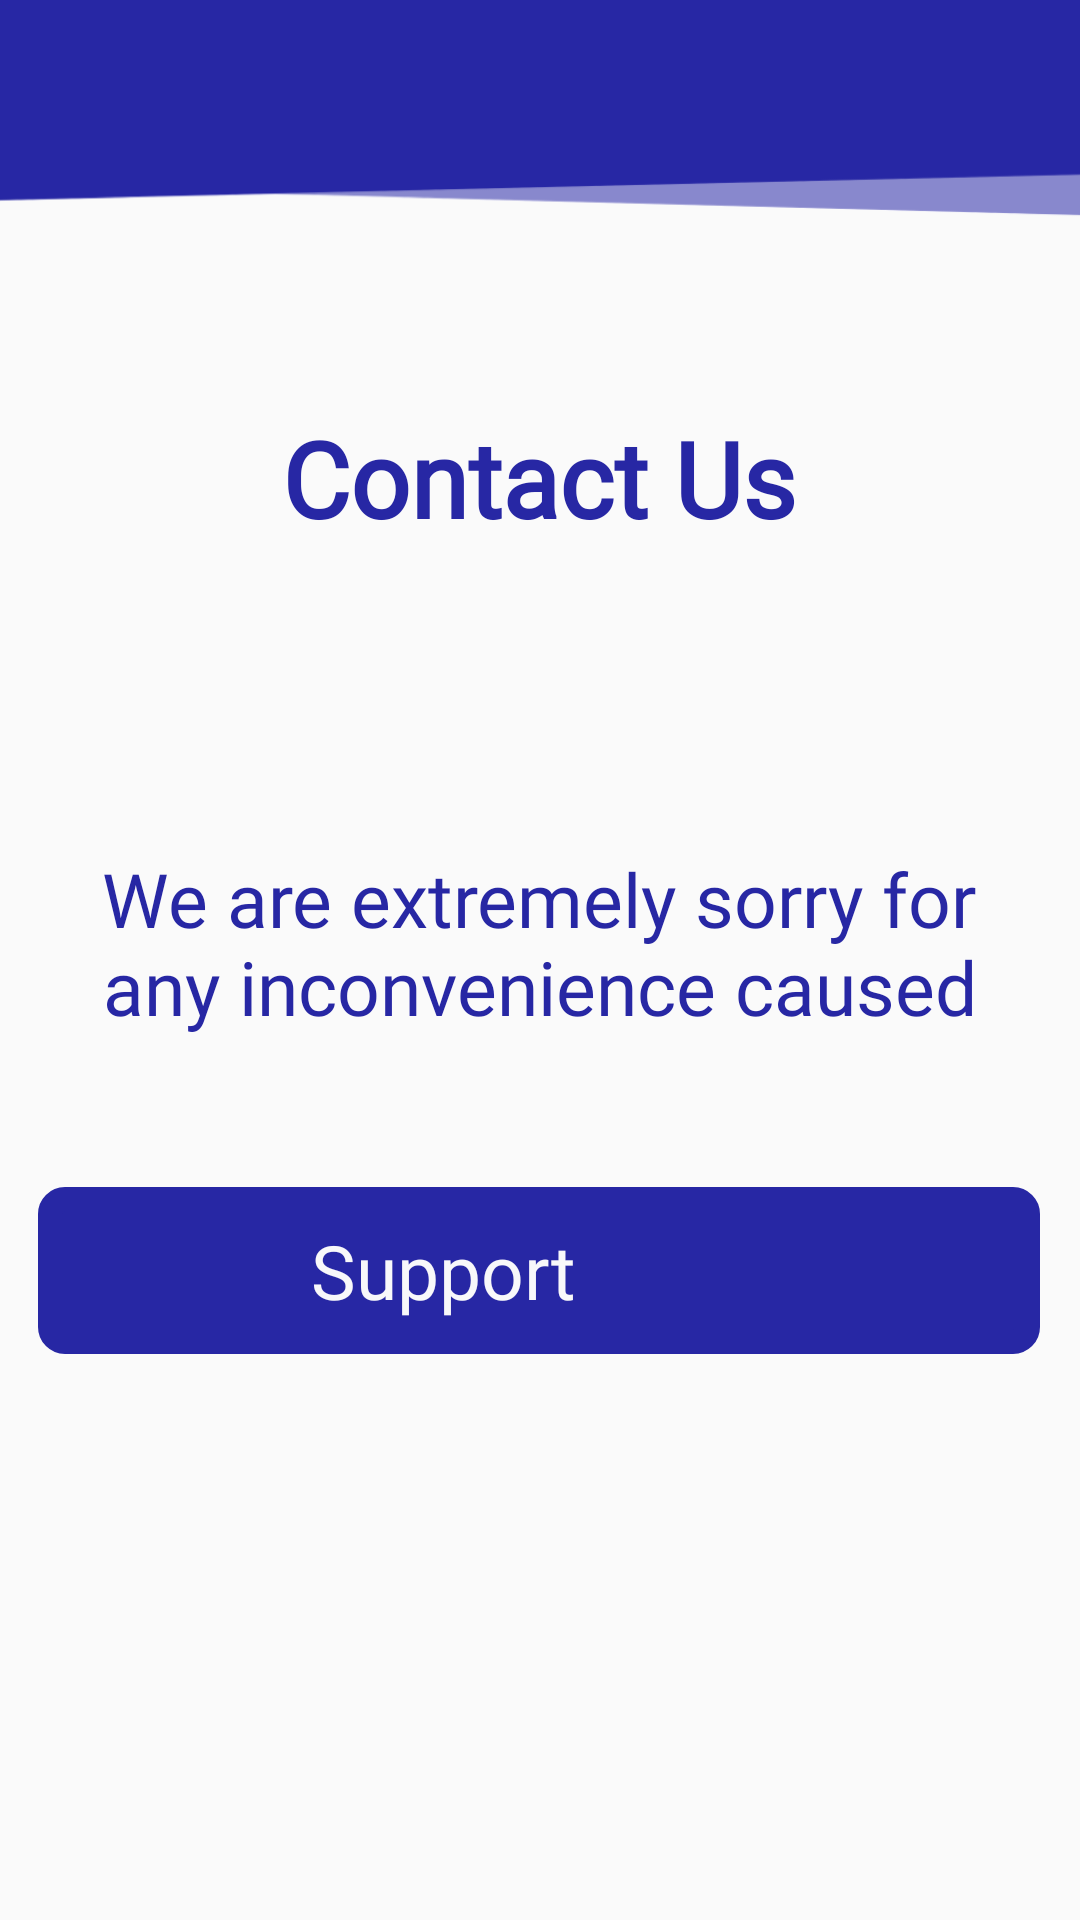

The Android layout XML behind this screen, and the referenced resources:
<!-- AndroidManifest.xml: application theme AppTheme -->
<!-- res/layout/activity_help.xml -->
<?xml version="1.0" encoding="utf-8"?>
<androidx.constraintlayout.widget.ConstraintLayout
    xmlns:android="http://schemas.android.com/apk/res/android"
    xmlns:app="http://schemas.android.com/apk/res-auto"
    xmlns:tools="http://schemas.android.com/tools"
    android:layout_width="match_parent"
    android:layout_height="match_parent">

    <ImageView
        android:id="@+id/imageView2"
        android:layout_width="450dp"
        android:layout_height="80dp"
        android:scaleType="fitXY"
        app:layout_constraintEnd_toEndOf="parent"
        app:layout_constraintHorizontal_bias="0.6"
        app:layout_constraintStart_toStartOf="parent"
        app:layout_constraintTop_toTopOf="parent"
        app:srcCompat="@drawable/backblue" />

    <LinearLayout
        android:layout_width="334dp"
        android:layout_height="400dp"
        android:layout_marginTop="56dp"
        android:orientation="vertical"
        app:layout_constraintEnd_toEndOf="parent"
        app:layout_constraintHorizontal_bias="0.493"
        app:layout_constraintStart_toStartOf="parent"
        app:layout_constraintTop_toBottomOf="@+id/imageView2">


        <TextView
            android:id="@+id/text"
            android:layout_width="match_parent"
            android:layout_height="wrap_content"
            android:layout_marginBottom="100dp"
            android:fontFamily="@font/apercumono"
            android:text="Contact Us"
            android:textAlignment="center"
            android:textAppearance="@style/TextAppearance.AppCompat.Body1"
            android:textColor="#2727A4"
            android:textSize="35sp"
            android:textStyle="bold" />

        <TextView
            android:id="@+id/text2"
            android:layout_width="match_parent"
            android:layout_height="wrap_content"
            android:layout_marginBottom="50dp"
            android:fontFamily="@font/apercumono"
            android:textAlignment="center"
            android:text="We are extremely sorry for any inconvenience caused"
            android:textAppearance="@style/TextAppearance.AppCompat.Body1"
            android:textColor="#2727A4"
            android:textSize="25sp" />


        <LinearLayout
            android:id="@+id/bSearch2"
            android:layout_width="fill_parent"
            android:layout_height="wrap_content"
            android:background="@drawable/rounded_edges"
            android:backgroundTint="#2727a4"
            android:clickable="true"
            android:orientation="horizontal">

            <ImageView
                android:layout_width="wrap_content"
                android:layout_height="wrap_content"
                android:layout_gravity="center_vertical"
                android:layout_marginLeft="20dp"
                android:adjustViewBounds="true"
                android:id="@+id/call_btn"
                android:maxHeight="30dp"
                android:src="@drawable/call"
                android:tint="#FFFFFF" />

            <TextView
                android:id="@+id/support_btn"
                android:layout_width="match_parent"
                android:layout_height="wrap_content"
                android:backgroundTint="#2727A4"
                android:fontFamily="@font/apercumono"
                android:paddingHorizontal="70dp"
                android:paddingVertical="10dp"
                android:text="Support"
                android:textColor="#F8F8FA"
                android:textSize="25sp" />
        </LinearLayout>

    </LinearLayout>

</androidx.constraintlayout.widget.ConstraintLayout>
<!-- resources referenced by this layout -->
<resources>
  <!-- drawable backblue: png bitmap (drawable-xxhdpi, 5191 bytes) -->
  <!-- drawable rounded_edges (drawable) -->
  <?xml version="1.0" encoding="utf-8"?>
  <shape xmlns:android="http://schemas.android.com/apk/res/android" >
      <stroke
          android:width="8dp"
           />
      <padding
          android:left="1dp"
          android:right="1dp"
          android:bottom="1dp"
          android:top="1dp" />
  
      <corners android:radius="5dp" />
  </shape>
  <style name="AppTheme" parent="Theme.AppCompat.Light.NoActionBar">
          <item name="colorPrimary">#2727A4</item>
          <item name="colorPrimaryDark">#2727A4</item>
          <item name="colorAccent">#2727A4</item>
      </style>
</resources>
